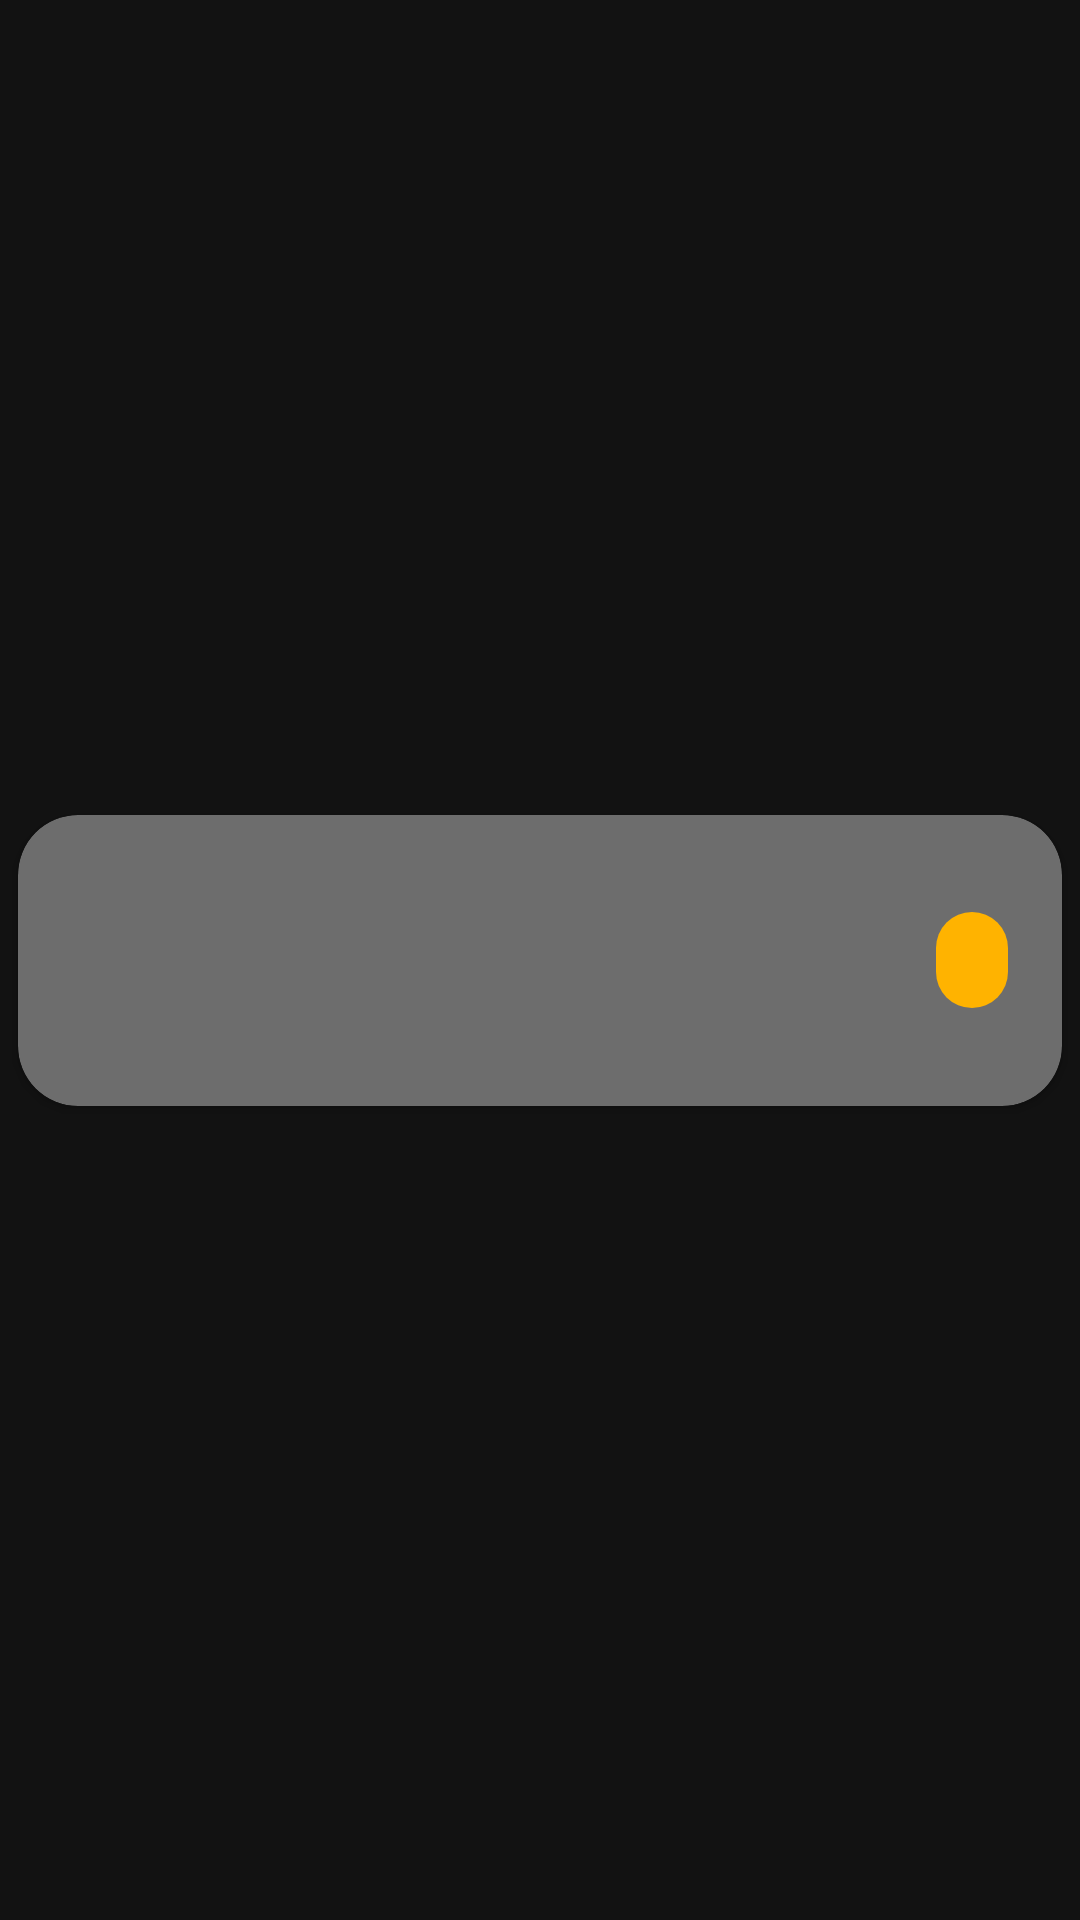

Produce the Android XML layout that renders to this screen, including the resource entries it uses.
<!-- AndroidManifest.xml: application theme AppTheme -->
<!-- res/layout/card_info_row.xml -->
<?xml version="1.0" encoding="utf-8"?>
<androidx.constraintlayout.widget.ConstraintLayout xmlns:android="http://schemas.android.com/apk/res/android"
    xmlns:app="http://schemas.android.com/apk/res-auto"
    xmlns:tools="http://schemas.android.com/tools"
    android:id="@+id/rowLayout"
    android:layout_width="match_parent"
    android:layout_height="wrap_content"
    android:padding="3dp">

    <com.google.android.material.card.MaterialCardView
        android:id="@+id/cardInfo"
        android:layout_width="match_parent"
        android:layout_height="wrap_content"
        android:layout_margin="3dp"
        android:clickable="true"
        android:focusable="true"
        app:cardBackgroundColor="@color/colorPrimaryLight"
        app:cardCornerRadius="20dp"
        app:cardElevation="@dimen/cardview_default_elevation"
        app:layout_constraintBottom_toBottomOf="parent"
        app:layout_constraintEnd_toEndOf="parent"
        app:layout_constraintStart_toStartOf="parent"
        app:layout_constraintTop_toTopOf="parent"
        android:elevation="8dp">
        <LinearLayout
            android:layout_width="match_parent"
            android:layout_height="match_parent"
            android:orientation="horizontal">
            <ImageView
                android:layout_width="0dp"
                android:layout_height="56dp"
                android:layout_weight="1"
                android:layout_margin="8dp"
                android:layout_gravity="center_vertical"
                app:srcCompat="@drawable/ic_machine"
                app:tint="@color/white"
                android:contentDescription="@string/todo" />
            <LinearLayout
                android:layout_width="wrap_content"
                android:layout_height="wrap_content"
                android:orientation="vertical"
                android:padding="8dp">
                <TextView
                    android:id="@+id/machineId"
                    android:layout_width="wrap_content"
                    android:layout_height="wrap_content"
                    android:visibility="gone"/>
                <TextView
                    android:id="@+id/machineName"
                    android:layout_width="wrap_content"
                    android:layout_height="wrap_content"
                    tools:text="Cableadora #3"
                    android:textAppearance="?attr/textAppearanceHeadline6"/>
                <TextView
                    android:id="@+id/processId"
                    android:layout_width="wrap_content"
                    android:layout_height="wrap_content"
                    android:visibility="gone"/>
                <TextView
                    android:id="@+id/processName"
                    android:layout_width="wrap_content"
                    android:layout_height="wrap_content"
                    android:layout_marginTop="8dp"
                    tools:text="Cableado"
                    android:textStyle="italic|bold"
                    android:textAppearance="?attr/textAppearanceBody2"
                    android:textColor="?android:attr/textColorSecondary"/>
                <TextView
                    android:id="@+id/lastStopDateTime"
                    android:layout_width="wrap_content"
                    android:layout_height="wrap_content"
                    android:layout_marginTop="8dp"
                    tools:text="28 Agosto, 2021 08:23:45 a.m."
                    android:textStyle="italic"
                    android:textAppearance="?attr/textAppearanceBody2"
                    android:textColor="?android:attr/textColorSecondary"/>
            </LinearLayout>
            <com.google.android.material.chip.ChipGroup
                android:layout_width="wrap_content"
                android:layout_height="wrap_content"
                android:layout_gravity="center"
                android:padding="6dp"
                android:textAlignment="center"
                app:singleLine="true">
            <com.google.android.material.chip.Chip
                android:id="@+id/quantityStops"
                android:layout_width="wrap_content"
                android:layout_height="wrap_content"
                tools:text="25 Paros"
                android:textColor="@color/black"
                android:textAlignment="center"
                app:chipBackgroundColor="@color/colorSecondary"/>
            </com.google.android.material.chip.ChipGroup>
        </LinearLayout>

    </com.google.android.material.card.MaterialCardView>

</androidx.constraintlayout.widget.ConstraintLayout>
<!-- resources referenced by this layout -->
<resources>
  <color name="black">#FF000000</color>
  <color name="colorPrimaryLight">#6d6d6d</color>
  <color name="colorSecondary">#ffb300</color>
  <color name="white">#FFFFFFFF</color>
  <string name="todo">TODO</string>
  <style name="AppTheme" parent="Theme.MaterialComponents">
          
          <item name="colorPrimary">@color/white</item>
          <item name="colorPrimaryVariant">@color/colorPrimaryDark</item>
          <item name="colorOnPrimary">@color/white</item>
          
          <item name="colorSecondary">@color/colorSecondary</item>
          <item name="colorSecondaryVariant">@color/colorSecondary</item>
          <item name="colorOnSecondary">@color/black</item>
          
          
          
          <item name="spinnerDropDownItemStyle">@style/mySpinnerItemStyle</item>
      </style>
  <color name="colorPrimaryDark">#1b1b1b</color>
  <style name="mySpinnerItemStyle" parent="@android:style/Widget.Holo.DropDownItem.Spinner">
          <item name="android:textColor">@color/white</item>
      </style>
</resources>
